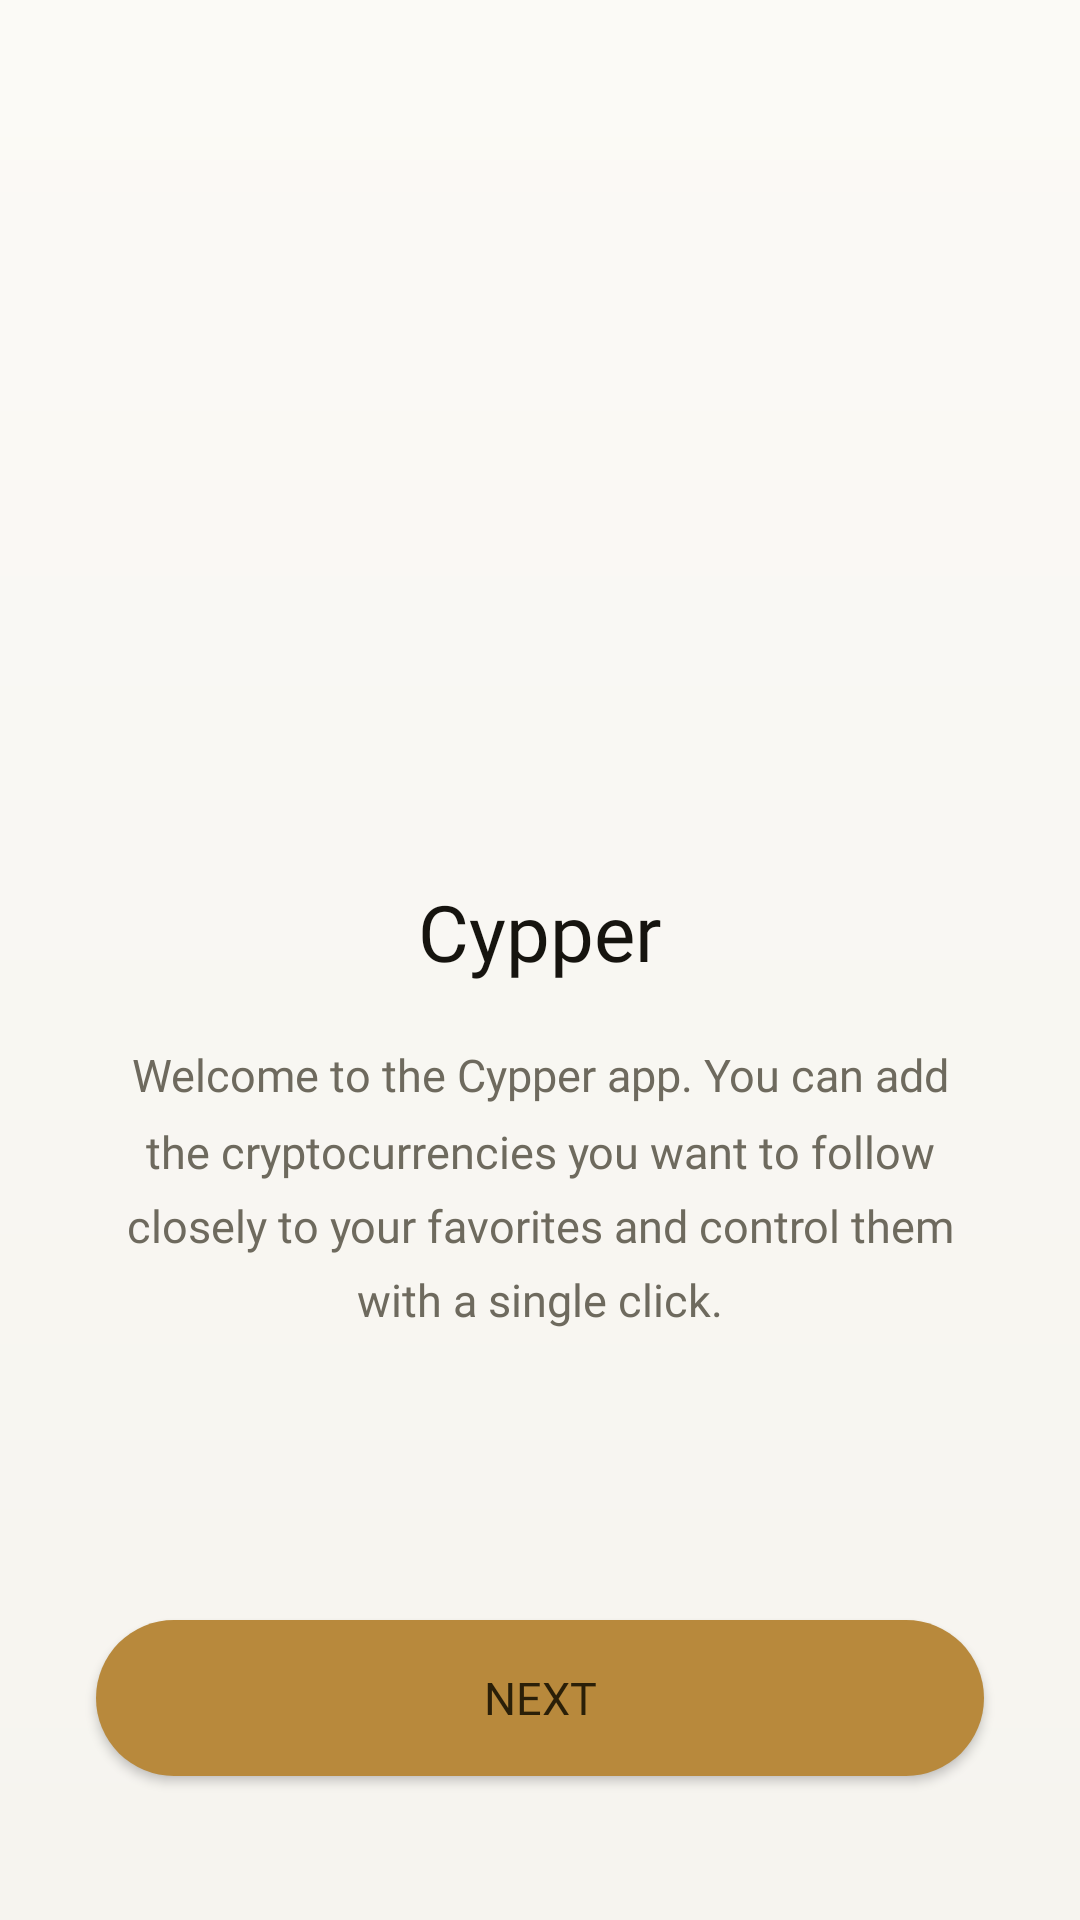

Write the Android layout XML for this screen, with the resource values it uses.
<!-- AndroidManifest.xml: application theme Theme.CryptoInfo -->
<!-- res/layout/fragment_first.xml -->
<?xml version="1.0" encoding="utf-8"?>
<androidx.constraintlayout.widget.ConstraintLayout
    xmlns:android="http://schemas.android.com/apk/res/android"
    xmlns:app="http://schemas.android.com/apk/res-auto"
    xmlns:tools="http://schemas.android.com/tools"
    android:layout_width="match_parent"
    android:layout_height="match_parent"
    tools:context=".ui.first.FirstFragment"
    android:background="@drawable/bg_app">

    <LinearLayout
        android:layout_width="match_parent"
        android:layout_height="wrap_content"
        android:gravity="center_horizontal"
        android:orientation="vertical"
        app:layout_constraintBottom_toTopOf="@+id/button"
        app:layout_constraintTop_toTopOf="parent">

        <ImageView
            android:layout_width="180dp"
            android:layout_height="180dp"
            android:src="@drawable/logo2" />

        <TextView
            android:id="@+id/textView1"
            android:layout_width="wrap_content"
            android:layout_height="wrap_content"
            android:layout_marginTop="16dp"
            android:fontFamily="@font/audiowide_regular"
            android:text="@string/first_fragment_title"
            android:textAlignment="center"
            android:textColor="@color/cy_text_primary"
            android:textSize="26sp" />

        <TextView
            android:id="@+id/textView"
            android:layout_width="match_parent"
            android:layout_height="wrap_content"
            android:layout_marginTop="20dp"
            android:fontFamily="@font/alata_regular"
            android:lineSpacingMultiplier="1.4"
            android:paddingStart="32dp"
            android:paddingEnd="32dp"
            android:text="@string/first_fragment_text"
            android:textAlignment="center"
            android:textColor="@color/cy_text_secondary"
            android:textSize="15sp" />
    </LinearLayout>

    <androidx.appcompat.widget.AppCompatButton
        android:id="@+id/button"
        android:layout_width="0dp"
        android:layout_height="52dp"
        android:layout_marginStart="32dp"
        android:layout_marginEnd="32dp"
        android:layout_marginBottom="48dp"
        android:background="@drawable/bg_button_accent"
        android:fontFamily="@font/istokweb_regular"
        android:text="@string/first_fragment_button_text"
        android:textColor="@color/on_accent"
        android:textSize="15sp"
        app:layout_constraintBottom_toBottomOf="parent"
        app:layout_constraintEnd_toEndOf="parent"
        app:layout_constraintStart_toStartOf="parent" />

</androidx.constraintlayout.widget.ConstraintLayout>
<!-- resources referenced by this layout -->
<resources>
  <color name="cy_text_primary">#16140F</color>
  <color name="cy_text_secondary">#6E6A5E</color>
  <color name="on_accent">#2A1F08</color>
  <!-- drawable bg_app (drawable) -->
  <?xml version="1.0" encoding="utf-8"?>
  <shape xmlns:android="http://schemas.android.com/apk/res/android">
      <gradient
          android:type="linear"
          android:angle="-90"
          android:startColor="@color/bg_top"
          android:endColor="@color/bg" />
  </shape>
  <!-- drawable bg_button_accent (drawable) -->
  <?xml version="1.0" encoding="utf-8"?>
  <shape xmlns:android="http://schemas.android.com/apk/res/android">
      <corners android:radius="26dp" />
      <solid android:color="@color/accent" />
  </shape>
  <string name="first_fragment_button_text">Next</string>
  <string name="first_fragment_text">Welcome to the Cypper app. You can add the cryptocurrencies you want to follow closely to your favorites and control them with a single click.</string>
  <string name="first_fragment_title">Cypper</string>
  <style name="Theme.CryptoInfo" parent="Theme.MaterialComponents.DayNight.NoActionBar">
          <item name="colorPrimary">@color/accent</item>
          <item name="colorPrimaryVariant">@color/accent</item>
          <item name="colorOnPrimary">@color/on_accent</item>
          <item name="colorSecondary">@color/accent</item>
          <item name="colorSecondaryVariant">@color/accent</item>
          <item name="colorOnSecondary">@color/on_accent</item>
  
          <item name="colorSurface">@color/surface</item>
          <item name="colorOnSurface">@color/cy_text_primary</item>
          <item name="android:colorBackground">@color/bg</item>
          <item name="android:windowBackground">@color/bg</item>
  
          <item name="android:textColorPrimary">@color/cy_text_primary</item>
          <item name="android:textColorSecondary">@color/cy_text_secondary</item>
          <item name="android:textColorHint">@color/cy_text_secondary</item>
  
          <item name="android:statusBarColor">@color/bg</item>
          <item name="android:navigationBarColor">@color/bg</item>
          <item name="android:windowLightStatusBar" tools:targetApi="m">true</item>
          <item name="android:windowLightNavigationBar" tools:targetApi="o_mr1">true</item>
      </style>
  <color name="bg_top">#FBFAF6</color>
  <color name="bg">#F6F4EF</color>
  <color name="accent">#B8893C</color>
  <color name="surface">#FFFFFF</color>
</resources>
